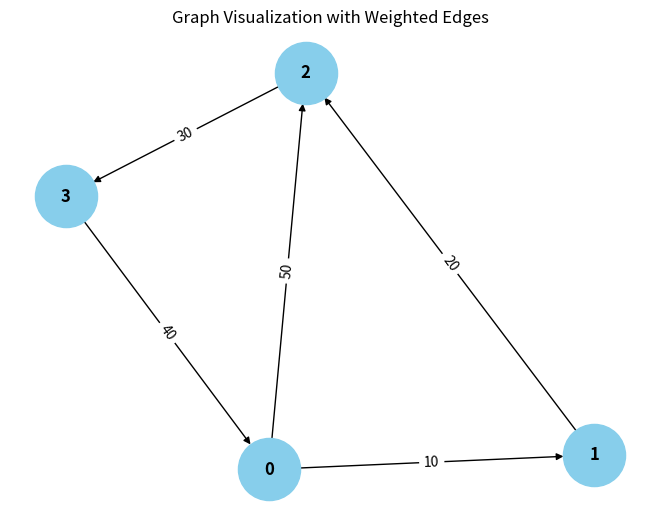

Source code (Python):
from collections import defaultdict

# ---------------------------
# WeightedGraph Class
# ---------------------------
class WeightedGraph:
    def __init__(self, vertices):
        self.vertices = vertices
        self.adj_list = {i: [] for i in range(vertices)}  # Adjacency list for the graph
        self.edges = []  # List to store the edges (u, v, weight)

    def add_edge(self, u, v, weight):
        """Add a single edge to the graph."""
        if (u, v, weight) not in self.edges:
            self.edges.append((u, v, weight))
            self.adj_list[u].append((v, weight))

    def add_multiple_edges(self, edges):
        """Add multiple edges at once."""
        for u, v, weight in edges:
            self.add_edge(u, v, weight)

    def get_edges(self):
        """Return all edges in the graph."""
        return self.edges

    def print_edges(self):
        """Print the edges of the graph."""
        print("Edges in the graph:")
        for u, v, weight in self.edges:
            print(f"{u} -> {v} (Weight: {weight})")

    def print_adj_list(self):
        """Print the adjacency list of the graph."""
        print("Adjacency List of the graph:")
        for u in self.adj_list:
            print(f"{u} -> {self.adj_list[u]}")

    def is_cyclic_directed(self):
        """Detect if there is a cycle in a directed graph using DFS."""
        visited = [False] * self.vertices
        rec_stack = [False] * self.vertices

        def dfs(v):
            visited[v] = True
            rec_stack[v] = True
            for neighbor, _ in self.adj_list[v]:
                if not visited[neighbor] and dfs(neighbor):
                    return True
                elif rec_stack[neighbor]:
                    return True
            rec_stack[v] = False
            return False

        for node in range(self.vertices):
            if not visited[node]:
                if dfs(node):
                    return True
        return False

    def is_cyclic_undirected(self):
        """Detect if there is a cycle in an undirected graph using DFS."""
        visited = [False] * self.vertices

        def dfs(v, parent):
            visited[v] = True
            for neighbor, _ in self.adj_list[v]:
                if not visited[neighbor]:
                    if dfs(neighbor, v):
                        return True
                elif parent != neighbor:
                    return True
            return False

        for node in range(self.vertices):
            if not visited[node]:
                if dfs(node, -1):
                    return True
        return False

    def is_negative_cycle(self):
        """Detect if there is a negative cycle using Bellman-Ford."""
        dist = [float("inf")] * self.vertices
        dist[0] = 0  # Start from node 0

        for _ in range(self.vertices - 1):
            for u, v, weight in self.edges:
                if dist[u] != float("inf") and dist[u] + weight < dist[v]:
                    dist[v] = dist[u] + weight

        for u, v, weight in self.edges:
            if dist[u] != float("inf") and dist[u] + weight < dist[v]:
                return True  # Negative cycle detected
        return False

    def reset_graph(self):
        """Reset the graph to its empty state."""
        self.edges = []  # Clear all edges
        self.adj_list = {i: [] for i in range(self.vertices)}  # Reset adjacency list for each vertex

    def union ( parent,self, u, v):
        """Union-find helper function."""
        root_u = self.find_parent(parent, u)
        root_v = self.find_parent(parent, v)
        if root_u != root_v:
            parent[root_u] = root_v

    def find_parent(self, parent, v):
        """Find the root of the node using path compression."""
        if parent[v] == -1:
            return v
        parent[v] = self.find_parent(parent, parent[v])
        return parent[v]

    def is_cyclic_undirected_union_find(self):
        """Detect cycles in an undirected graph using Union-Find."""
        parent = [-1] * self.vertices

        for u, v, _ in self.edges:
            x = self.find_parent(parent, u)
            y = self.find_parent(parent, v)

            if x == y:
                return True
            self.union(parent, x, y)
        return False

    # ---------------------------
    # Helper functions for testing
    # ---------------------------

    def reset_graph_helper(self):
        """Reset the graph to an empty state for testing."""
        self.edges = []
        self.adj_list = defaultdict(list)

    def get_edges_helper(self):
        """Return all edges for testing."""
        return self.edges

    def add_multiple_edges_helper(self, edges):
        """Add multiple edges for testing."""
        for edge in edges:
            self.add_edge(*edge)

# ---------------------------
# Helper Class for Cycle Test Results
# ---------------------------
class CycleDetectionResults:
    def __init__(self):
        self.directed_cycle_detected = False
        self.undirected_cycle_detected = False
        self.negative_cycle_detected = False

# ---------------------------
# Additional Functionalities
# ---------------------------

class GraphRenderer:
    def __init__(self, graph):
        """Initialize the renderer for visualizing the graph."""
        self.graph = graph

    def render_edges(self):
        """Render the edges of the graph."""
        print("\nRendering edges of the graph:")
        for u, v, weight in self.graph.get_edges():
            print(f"{u} -> {v} (Weight: {weight})")

    def render_adj_list(self):
        """Render the adjacency list of the graph."""
        print("\nRendering adjacency list:")
        self.graph.print_adj_list()

    def render_summary(self):
        """Render a summary of the graph."""
        print("\nGraph summary:")
        print(f"Total vertices: {self.graph.vertices}")
        print(f"Total edges: {len(self.graph.get_edges())}")
        print(f"Is cyclic (directed): {self.graph.is_cyclic_directed()}")
        print(f"Is cyclic (undirected): {self.graph.is_cyclic_undirected()}")
        print(f"Has negative cycle: {self.graph.is_negative_cycle()}")

import matplotlib.pyplot as plt
import networkx as nx

class WeightedGraphVisualization:
    def __init__(self, graph):
        """Initialize the visualization of weighted graph."""
        self.graph = graph

    def visualize(self):
        """Visualize the graph with weighted edges using networkx and matplotlib."""
        G = nx.DiGraph()  # Using DiGraph for directed graph visualization

        # Add edges to the networkx graph
        for u, v, weight in self.graph.get_edges():
            G.add_edge(u, v, weight=weight)

        # Draw the graph
        pos = nx.spring_layout(G)  # Layout for node positioning
        edge_labels = nx.get_edge_attributes(G, 'weight')

        # Draw nodes, edges, and labels
        nx.draw(G, pos, with_labels=True, node_color='skyblue', node_size=2000, font_size=12, font_weight='bold')
        nx.draw_networkx_edge_labels(G, pos, edge_labels=edge_labels)

        # Display the plot
        plt.title("Graph Visualization with Weighted Edges")
        plt.show()


# ---------------------------
# Main Program
# ---------------------------

class WeightedGraphHandler:
    def __init__(self, vertices):
        """Initialize the graph handler."""
        self.graph = WeightedGraph(vertices)
        self.renderer = GraphRenderer(self.graph)
        self.visualizer = WeightedGraphVisualization(self.graph)

    def add_edges(self, edges):
        """Add edges to the graph."""
        for edge in edges:
            self.graph.add_edge(*edge)

    def render_graph(self):
        """Render the graph using the renderer."""
        self.renderer.render_edges()
        self.renderer.render_adj_list()

    def visualize_graph(self):
        """Visualize the graph using the visualizer."""
        self.visualizer.visualize()

    def cycle_detection_summary(self):
        """Print the cycle detection summary."""
        print("\nCycle detection summary:")
        print(f"Directed cycle detected: {self.graph.is_cyclic_directed()}")
        print(f"Undirected cycle detected: {self.graph.is_cyclic_undirected()}")
        print(f"Negative cycle detected: {self.graph.is_negative_cycle()}")

# ---------------------------
# Extended Graph Operations
# ---------------------------

class GraphCycleAnalysis:
    def __init__(self, graph):
        """Initialize cycle analysis on the graph."""
        self.graph = graph
        self.results = CycleDetectionResults()

    def analyze_cycles(self):
        """Analyze different types of cycles in the graph."""
        self.results.directed_cycle_detected = self.graph.is_cyclic_directed()
        self.results.undirected_cycle_detected = self.graph.is_cyclic_undirected()
        self.results.negative_cycle_detected = self.graph.is_negative_cycle()

    def print_analysis(self):
        """Print the analysis results."""
        print(f"Directed cycle detected: {self.results.directed_cycle_detected}")
        print(f"Undirected cycle detected: {self.results.undirected_cycle_detected}")
        print(f"Negative cycle detected: {self.results.negative_cycle_detected}")

# ---------------------------
# Main Function
# ---------------------------

if __name__ == "__main__":
    # Create a graph with 4 vertices (0, 1, 2, 3)
    graph_handler = WeightedGraphHandler(4)

    # Add some sample edges (u, v, weight)
    edges = [
        (0, 1, 10),  # Edge from 0 to 1 with weight 10
        (1, 2, 20),  # Edge from 1 to 2 with weight 20
        (2, 3, 30),  # Edge from 2 to 3 with weight 30
        (3, 0, 40),  # Edge from 3 to 0 with weight 40 (creates a directed cycle: 0 -> 1 -> 2 -> 3 -> 0)
        (0, 2, 50)  # Edge from 0 to 2 with weight 50
    ]

    # Add edges to the graph
    graph_handler.add_edges(edges)

    # Render the graph's edges and adjacency list
    graph_handler.render_graph()

    # Visualize the graph
    graph_handler.visualize_graph()

    # Detect and print the cycle results
    graph_handler.cycle_detection_summary()

    # Analyze cycles in detail
    cycle_analysis = GraphCycleAnalysis(graph_handler.graph)
    cycle_analysis.analyze_cycles()
    cycle_analysis.print_analysis()
